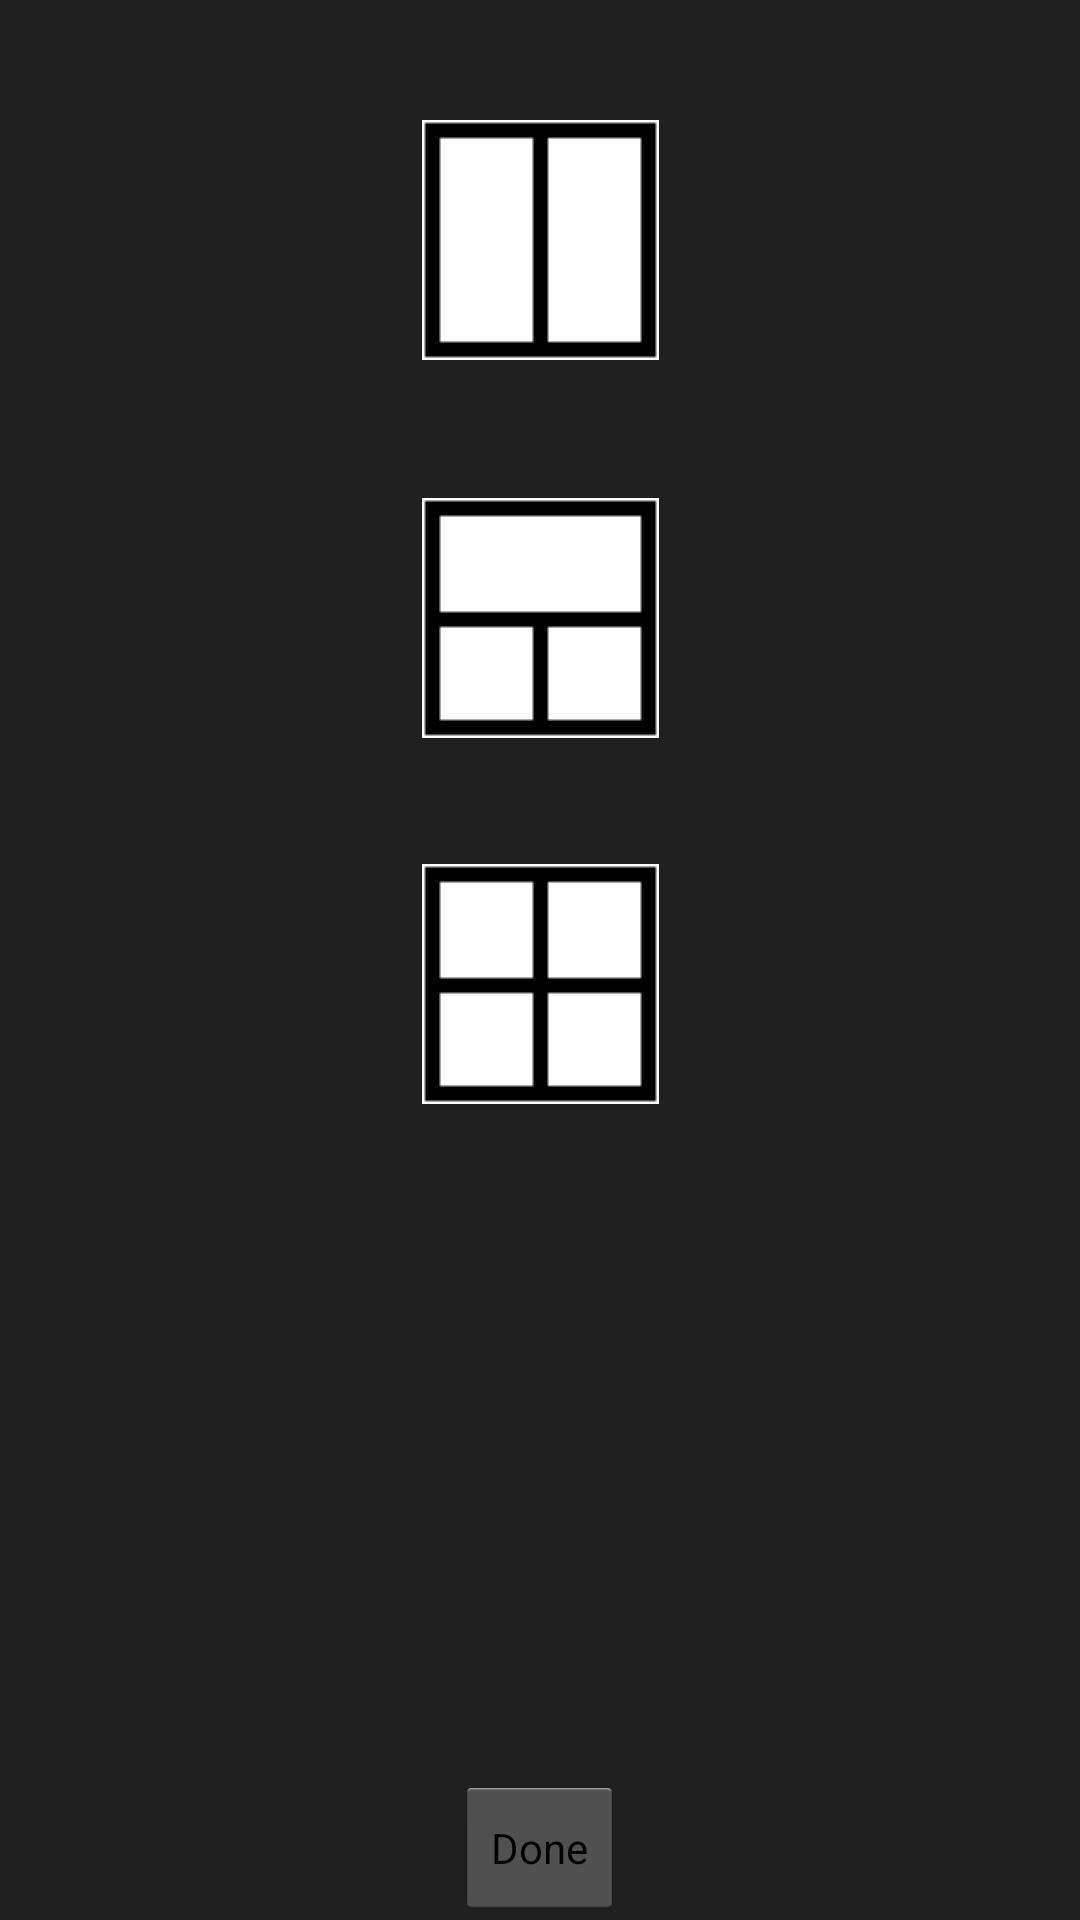

This screen was rendered from an Android layout file. Write that file and the resources it references.
<!-- AndroidManifest.xml: application theme Theme.TranslucentActionBar -->
<!-- res/layout/screen_layout_setting.xml -->
<?xml version="1.0" encoding="utf-8"?>

<RelativeLayout xmlns:android="http://schemas.android.com/apk/res/android"
    android:layout_width="match_parent"
    android:layout_height="match_parent"
    android:background="#202020" >

    <ImageButton
        android:id="@+id/layout1"
        android:layout_width="80dp"
        android:layout_height="80dp"
        android:layout_alignLeft="@+id/layout3"
        android:layout_centerHorizontal="true"
        android:layout_marginTop="40dp"
        android:src="@drawable/layout2" />

    <ImageButton
        android:id="@+id/layout2"
        android:layout_width="80dp"
        android:layout_height="80dp"
        android:layout_below="@+id/layout1"
        android:layout_centerHorizontal="true"
        android:layout_marginTop="46dp"
        android:src="@drawable/layout6" />

    <ImageButton
        android:id="@+id/layout3"
        android:layout_width="80dp"
        android:layout_height="80dp"
        android:layout_alignLeft="@+id/layout2"
        android:layout_below="@+id/layout2"
        android:layout_marginTop="42dp"
        android:src="@drawable/layout3" />

    <Button
        android:id="@+id/btn_done"
        style="?android:attr/buttonStyleSmall"
        android:layout_width="wrap_content"
        android:layout_height="wrap_content"
        android:layout_alignParentBottom="true"
        android:layout_centerHorizontal="true"
        android:text="Done" />

</RelativeLayout>
<!-- resources referenced by this layout -->
<resources>
  <!-- drawable layout2: png bitmap (drawable, 243 bytes) -->
  <!-- drawable layout3: png bitmap (drawable, 247 bytes) -->
  <!-- drawable layout6: png bitmap (drawable, 264 bytes) -->
  <style name="Theme.TranslucentActionBar" parent="@android:style/Theme.Holo.Light.DarkActionBar">
          <item name="android:actionBarStyle">@style/Widget.ActionBar</item>
      </style>
  <style name="Widget.ActionBar" parent="@android:style/Widget.Holo.Light.ActionBar.Solid.Inverse">
          <item name="android:background">#C5C5C5</item>
      </style>
</resources>
